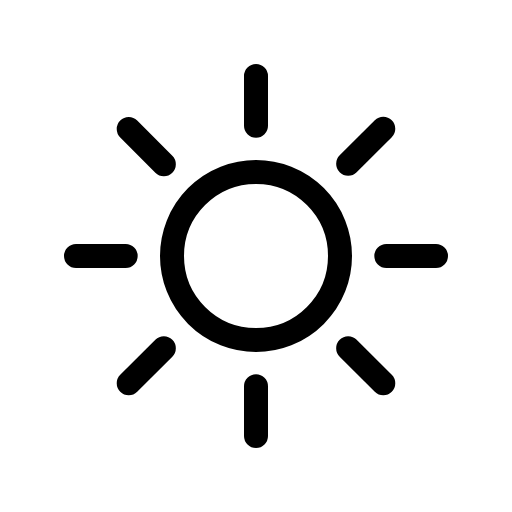
t = 0.00 s
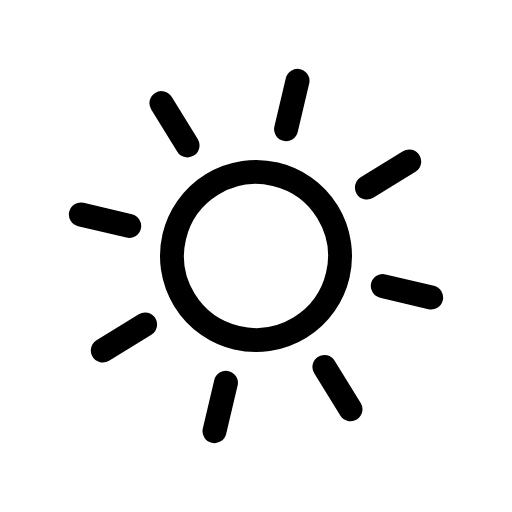
t = 1.67 s
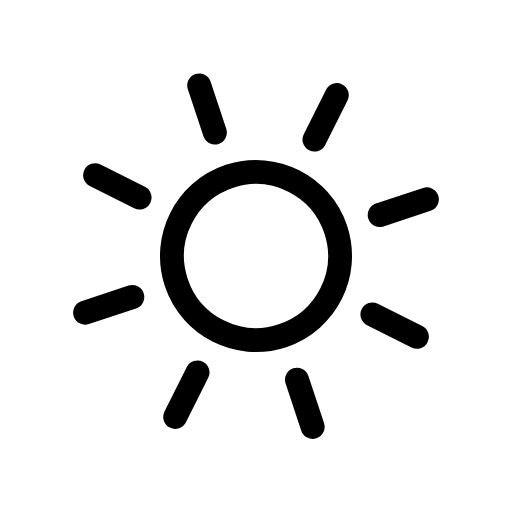
t = 3.33 s
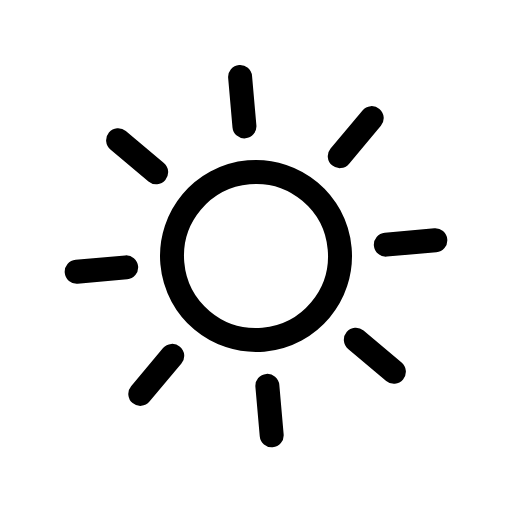
t = 5.00 s
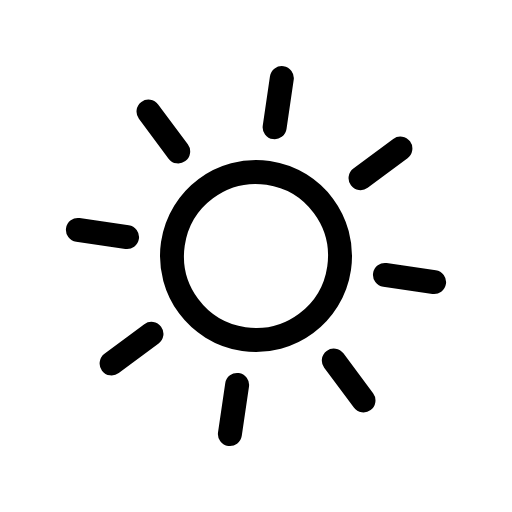
t = 6.67 s
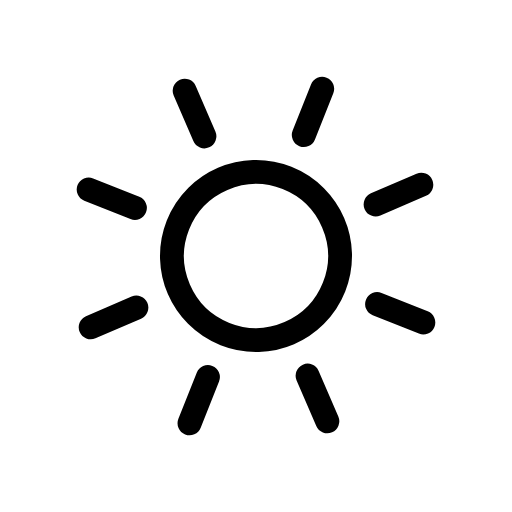
t = 8.33 s

The animated SVG that drew these frames (rendered in a browser with its animation timeline set to each time). Animation: 1 SMIL element (animateTransform=1); frames cover the first 8.33 s, repeats indefinitely.

<svg xmlns="http://www.w3.org/2000/svg" viewBox="0 0 64 64"><g><path fill="none" stroke="#000000" stroke-linecap="round" stroke-miterlimit="10" stroke-width="3" d="M42.5 32A10.5 10.5 0 1132 21.5 10.5 10.5 0 0142.5 32zM32 15.71V9.5m0 45v-6.21m11.52-27.81l4.39-4.39M16.09 47.91l4.39-4.39m0-23l-4.39-4.39m31.82 31.78l-4.39-4.39M15.71 32H9.5m45 0h-6.21"/><animateTransform attributeName="transform" dur="45s" from="0 32 32" repeatCount="indefinite" to="360 32 32" type="rotate"/></g></svg>